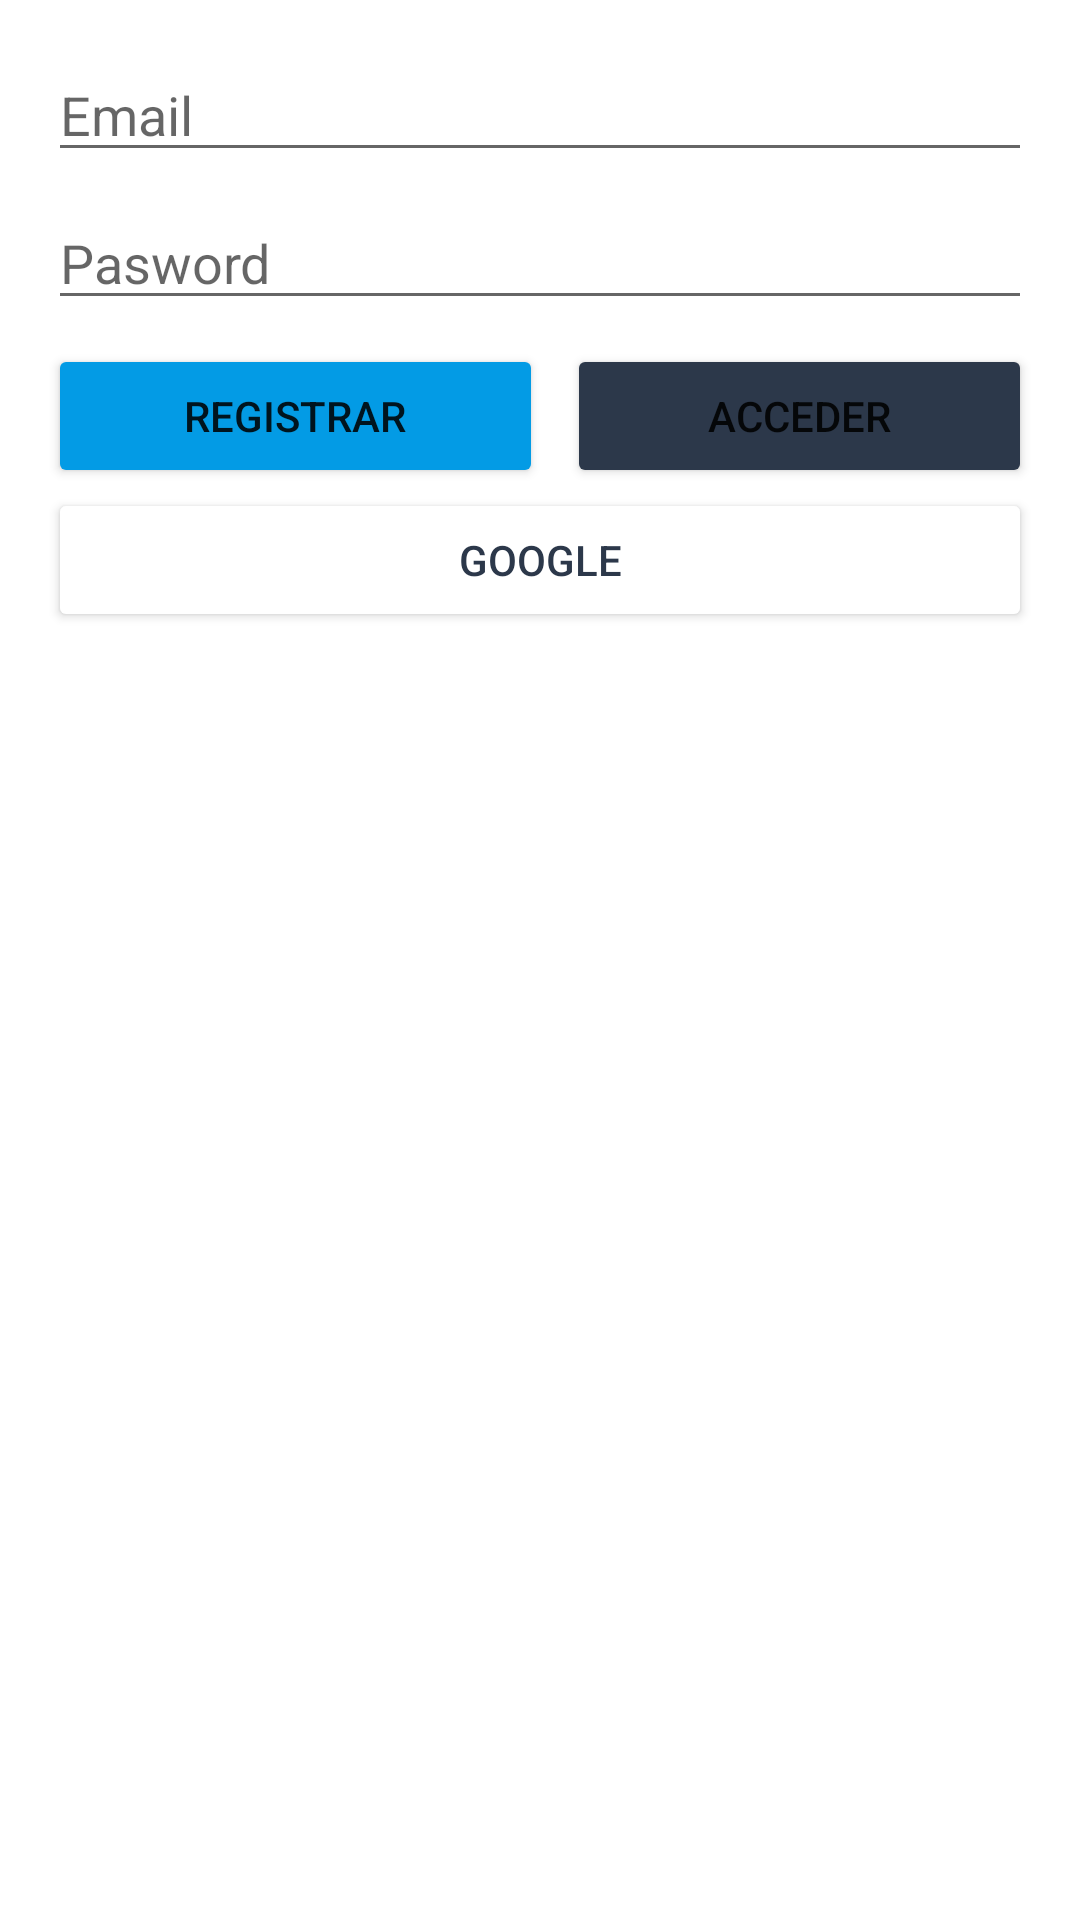

Layout XML and referenced resources for this Android screen:
<!-- AndroidManifest.xml: application theme Theme.MiApp20 -->
<!-- res/layout/activity_auth.xml -->
<?xml version="1.0" encoding="utf-8"?>
<androidx.constraintlayout.widget.ConstraintLayout xmlns:android="http://schemas.android.com/apk/res/android"
    xmlns:app="http://schemas.android.com/apk/res-auto"
    xmlns:tools="http://schemas.android.com/tools"
    android:layout_width="match_parent"
    android:layout_height="match_parent"
    tools:context=".AuthActivity">


    <LinearLayout
        android:id="@+id/authLayout"
        android:layout_width="0dp"
        android:layout_height="wrap_content"
        android:layout_marginStart="16dp"
        android:layout_marginTop="16dp"
        android:layout_marginEnd="16dp"
        android:orientation="vertical"
        app:layout_constraintEnd_toEndOf="parent"
        app:layout_constraintHorizontal_bias="1.0"
        app:layout_constraintStart_toStartOf="parent"
        app:layout_constraintTop_toTopOf="parent">

        <EditText
            android:id="@+id/emailEditText"
            android:layout_width="match_parent"
            android:layout_height="wrap_content"
            android:ems="10"
            android:hint="Email"
            android:inputType="textEmailAddress" />

        <Space
            android:layout_width="match_parent"
            android:layout_height="8dp" />

        <EditText
            android:id="@+id/passwordEditText"
            android:layout_width="match_parent"
            android:layout_height="wrap_content"
            android:ems="10"
            android:hint="Pasword"
            android:inputType="textPassword" />

        <Space
            android:layout_width="match_parent"
            android:layout_height="8dp" />

        <LinearLayout
            android:layout_width="match_parent"
            android:layout_height="match_parent"
            android:orientation="horizontal">

            <Button
                android:id="@+id/signUpButton"
                android:layout_width="wrap_content"
                android:layout_height="wrap_content"
                android:layout_weight="1"
                android:backgroundTint="@color/colorPrimary"
                android:text="Registrar" />

            <Space
                android:layout_width="8dp"
                android:layout_height="wrap_content" />

            <Button
                android:id="@+id/logInButton"
                android:layout_width="wrap_content"
                android:layout_height="wrap_content"
                android:layout_weight="1"
                android:backgroundTint="@color/colorPrimaryDark"
                android:text="Acceder" />
        </LinearLayout>

        <Button
            android:id="@+id/googleButton"
            android:layout_width="match_parent"
            android:layout_height="wrap_content"
            android:backgroundTint="@color/white"
            android:text="Google"
            android:textColor="@color/colorPrimaryDark" />

    </LinearLayout>

</androidx.constraintlayout.widget.ConstraintLayout>
<!-- resources referenced by this layout -->
<resources>
  <color name="colorPrimary">#039BE5</color>
  <color name="colorPrimaryDark">#2C384A</color>
  <color name="white">#FFFFFFFF</color>
  <style name="Theme.MiApp20" parent="Theme.MaterialComponents.DayNight.DarkActionBar">
          
          <item name="colorPrimary">@color/purple_500</item>
          <item name="colorPrimaryVariant">@color/purple_700</item>
          <item name="colorOnPrimary">@color/white</item>
          
          <item name="colorSecondary">@color/teal_200</item>
          <item name="colorSecondaryVariant">@color/teal_700</item>
          <item name="colorOnSecondary">@color/black</item>
          
          <item name="android:statusBarColor" tools:targetApi="l">?attr/colorPrimaryVariant</item>
          
      </style>
  <color name="purple_500">#FF6200EE</color>
  <color name="purple_700">#FF3700B3</color>
  <color name="teal_200">#FF03DAC5</color>
  <color name="teal_700">#FF018786</color>
  <color name="black">#FF000000</color>
</resources>
